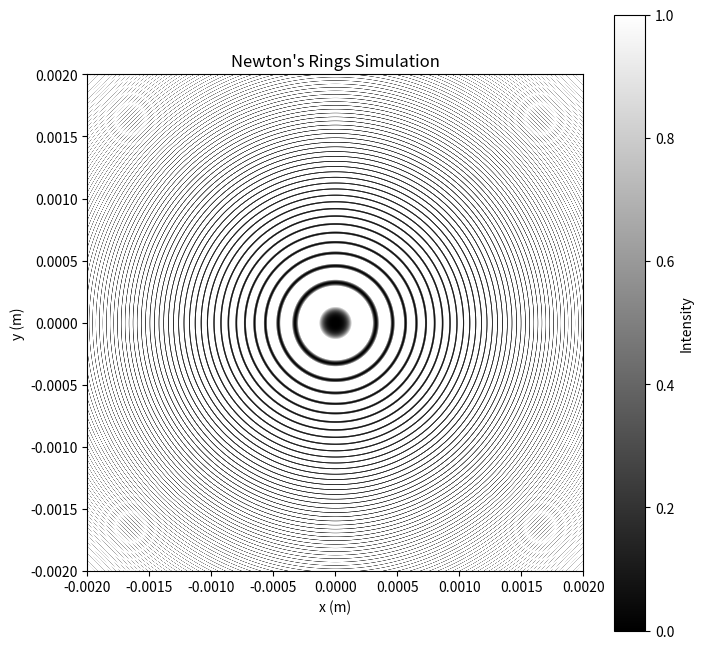
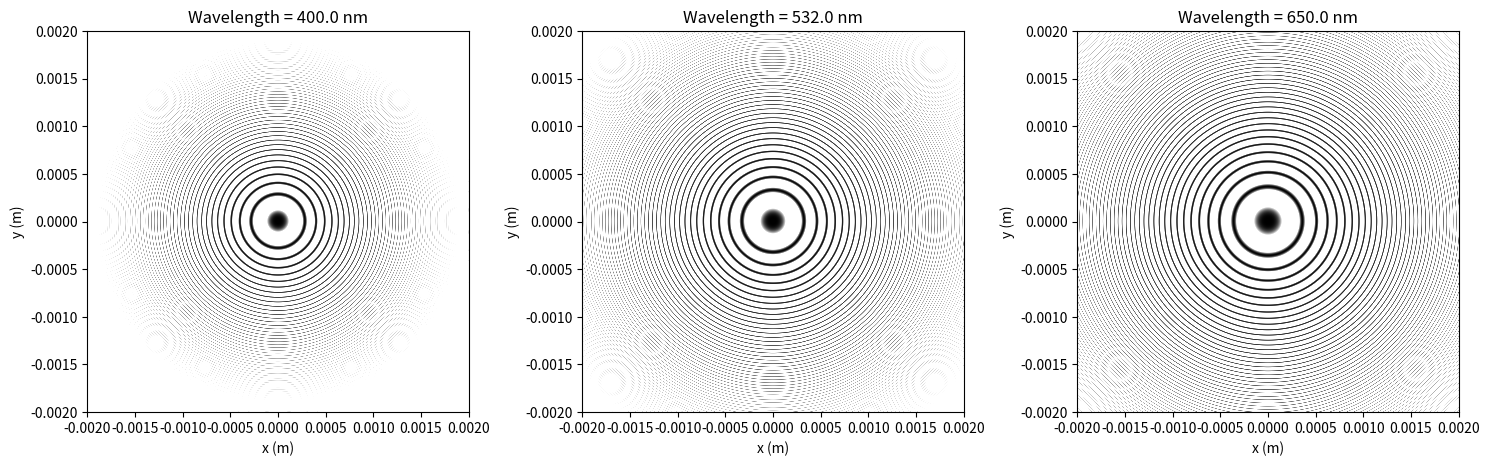
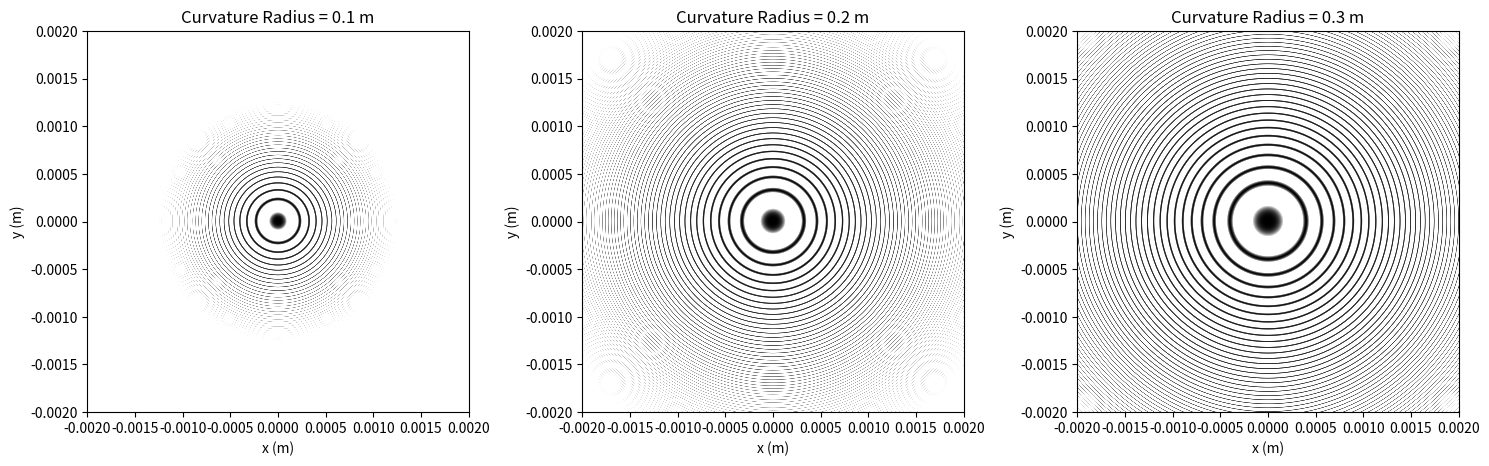

Source code (Python) for these figures, in order:
import numpy as np
import matplotlib.pyplot as plt


def get_parameters():
    """
    获取模拟牛顿环所需的参数。

    返回:
    tuple: 包含激光波长、透镜曲率半径的元组
    """
    # 激光波长 (m)
    wavelength = 532e-9
    # 透镜曲率半径 (m)
    curvature_radius = 0.2
    return wavelength, curvature_radius


def create_grid():
    """
    创建模拟所需的网格坐标。

    返回:
    tuple: 包含网格坐标 X、Y 以及径向距离 r 的元组
    """
    # 生成 x 和 y 方向的坐标，调整范围和点数
    x_coords = np.linspace(-0.002, 0.002, 1200)
    y_coords = np.linspace(-0.002, 0.002, 1200)
    # 生成网格坐标
    X, Y = np.meshgrid(x_coords, y_coords)
    # 计算径向距离
    radial_distance = np.sqrt(X**2 + Y**2)
    return X, Y, radial_distance


def compute_intensity(radial_distance, wavelength, curvature_radius):
    """
    计算干涉强度分布。

    参数:
    radial_distance (np.ndarray): 径向距离数组
    wavelength (float): 激光波长
    curvature_radius (float): 透镜曲率半径

    返回:
    np.ndarray: 干涉强度分布数组
    """
    # 计算空气膜厚度
    air_thickness = curvature_radius - np.sqrt(curvature_radius**2 - radial_distance**2)
    # 生成干涉强度
    light_intensity = 4 * np.sin(2 * np.pi * air_thickness / wavelength)**2
    return light_intensity


def draw_newton_rings(light_intensity):
    """
    绘制牛顿环干涉条纹图像。

    参数:
    light_intensity (np.ndarray): 干涉强度分布数组
    """
    plt.figure(figsize=(8, 8))
    # 绘制图像，调整对比度和绘图范围
    plt.imshow(light_intensity, cmap='gray', extent=(-0.002, 0.002, -0.002, 0.002), vmin=0, vmax=1)
    # 添加颜色条
    plt.colorbar(label='Intensity')
    # 设置标题
    plt.title("Newton's Rings Simulation")
    # 设置 x 轴标签
    plt.xlabel("x (m)")
    # 设置 y 轴标签
    plt.ylabel("y (m)")
    # 显示图像
    plt.show()


def analyze_parameter_effect():
    """
    分析不同参数对干涉图样的影响
    """
    wavelength, curvature_radius = get_parameters()
    X, Y, r = create_grid()

    # 分析波长变化的影响
    wavelengths = [400e-9, 532e-9, 650e-9]
    plt.figure(figsize=(15, 5))
    for i, wl in enumerate(wavelengths):
        intensity = compute_intensity(r, wl, curvature_radius)
        plt.subplot(1, 3, i + 1)
        plt.imshow(intensity, cmap='gray', extent=(-0.002, 0.002, -0.002, 0.002), vmin=0, vmax=1)
        plt.title(f'Wavelength = {wl * 1e9} nm')
        plt.xlabel('x (m)')
        plt.ylabel('y (m)')
    plt.tight_layout()
    plt.show()

    # 分析曲率半径变化的影响
    radii = [0.1, 0.2, 0.3]
    plt.figure(figsize=(15, 5))
    for i, rad in enumerate(radii):
        intensity = compute_intensity(r, wavelength, rad)
        plt.subplot(1, 3, i + 1)
        plt.imshow(intensity, cmap='gray', extent=(-0.002, 0.002, -0.002, 0.002), vmin=0, vmax=1)
        plt.title(f'Curvature Radius = {rad} m')
        plt.xlabel('x (m)')
        plt.ylabel('y (m)')
    plt.tight_layout()
    plt.show()


if __name__ == "__main__":
    # 获取参数
    wavelength, curvature_radius = get_parameters()
    # 创建网格坐标
    X, Y, r = create_grid()
    # 计算干涉强度分布
    intensity = compute_intensity(r, wavelength, curvature_radius)
    # 绘制牛顿环
    draw_newton_rings(intensity)
    # 分析不同参数对干涉图样的影响
    analyze_parameter_effect()
